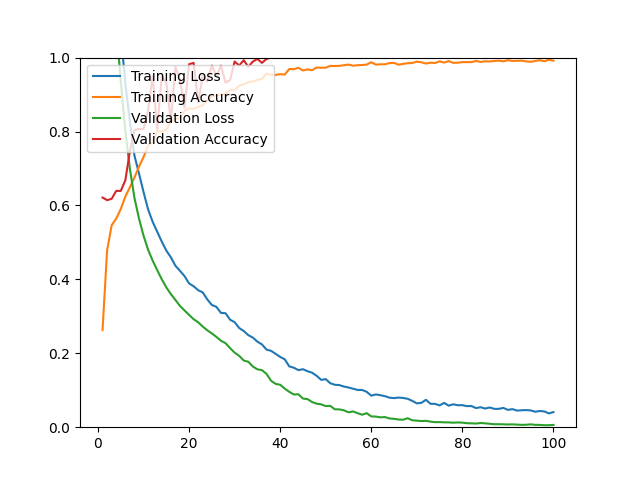

Values plotted in this chart, from the file beside it:
epoch, loss, acc, val_loss, val_acc
1, 1.589, 0.2629, 1.495, 0.6214
2, 1.446, 0.4782, 1.372, 0.6143
3, 1.326, 0.5462, 1.236, 0.6179
4, 1.196, 0.5643, 1.089, 0.6393
5, 1.065, 0.5903, 0.9362, 0.6393
6, 0.9306, 0.6238, 0.8015, 0.6679
7, 0.8276, 0.6490, 0.6995, 0.7464
8, 0.7350, 0.6753, 0.6208, 0.8036
9, 0.6868, 0.7052, 0.5647, 0.8071
10, 0.6362, 0.7308, 0.5183, 0.8071
11, 0.5894, 0.7623, 0.4801, 0.8571
12, 0.5558, 0.7717, 0.4508, 0.9500
13, 0.5289, 0.8009, 0.4251, 0.8071
14, 0.5021, 0.8005, 0.4003, 0.9500
15, 0.4779, 0.8036, 0.3784, 0.9321
16, 0.4596, 0.8280, 0.3602, 0.8286
17, 0.4368, 0.8331, 0.3443, 0.9750
18, 0.4231, 0.8367, 0.3282, 0.9393
19, 0.4088, 0.8560, 0.3158, 0.8643
20, 0.3890, 0.8627, 0.3039, 0.9821
21, 0.3813, 0.8615, 0.2922, 0.9857
22, 0.3706, 0.8670, 0.2838, 0.8786
23, 0.3647, 0.8709, 0.2723, 0.9500
24, 0.3457, 0.8843, 0.2622, 0.9357
25, 0.3307, 0.8949, 0.2537, 0.9786
26, 0.3255, 0.8973, 0.2443, 0.9500
27, 0.3092, 0.8989, 0.2339, 0.9786
28, 0.3084, 0.9024, 0.2273, 0.9321
29, 0.2909, 0.9126, 0.2141, 0.9393
30, 0.2841, 0.9118, 0.2017, 0.9893
31, 0.2684, 0.9240, 0.1931, 0.9786
32, 0.2603, 0.9272, 0.1804, 0.9929
33, 0.2491, 0.9339, 0.1771, 0.9750
34, 0.2424, 0.9351, 0.1642, 0.9893
35, 0.2315, 0.9398, 0.1566, 0.9964
36, 0.2239, 0.9421, 0.1543, 0.9857
37, 0.2100, 0.9567, 0.1443, 0.9964
38, 0.2066, 0.9536, 0.1257, 1
39, 0.1985, 0.9532, 0.1172, 1
40, 0.1901, 0.9551, 0.1148, 1
41, 0.1837, 0.9540, 0.1044, 1
42, 0.1645, 0.9693, 0.0957, 1
43, 0.1609, 0.9685, 0.0885, 1
44, 0.1544, 0.9725, 0.0891, 1
45, 0.1569, 0.9650, 0.0775, 1
46, 0.1515, 0.9681, 0.0760, 1
47, 0.1475, 0.9658, 0.0681, 1
48, 0.1391, 0.9732, 0.0636, 1
49, 0.1281, 0.9725, 0.0618, 1
50, 0.1300, 0.9728, 0.0571, 1
51, 0.1190, 0.9776, 0.0577, 1
52, 0.1148, 0.9772, 0.0484, 1
53, 0.1139, 0.9776, 0.0482, 1
54, 0.1100, 0.9795, 0.0457, 1
55, 0.1073, 0.9811, 0.0403, 1
56, 0.1042, 0.9780, 0.0426, 1
57, 0.1008, 0.9795, 0.0379, 1
58, 0.1007, 0.9799, 0.0338, 1
59, 0.0957, 0.9811, 0.0379, 1
60, 0.0853, 0.9874, 0.0292, 1
... 40 more rows
